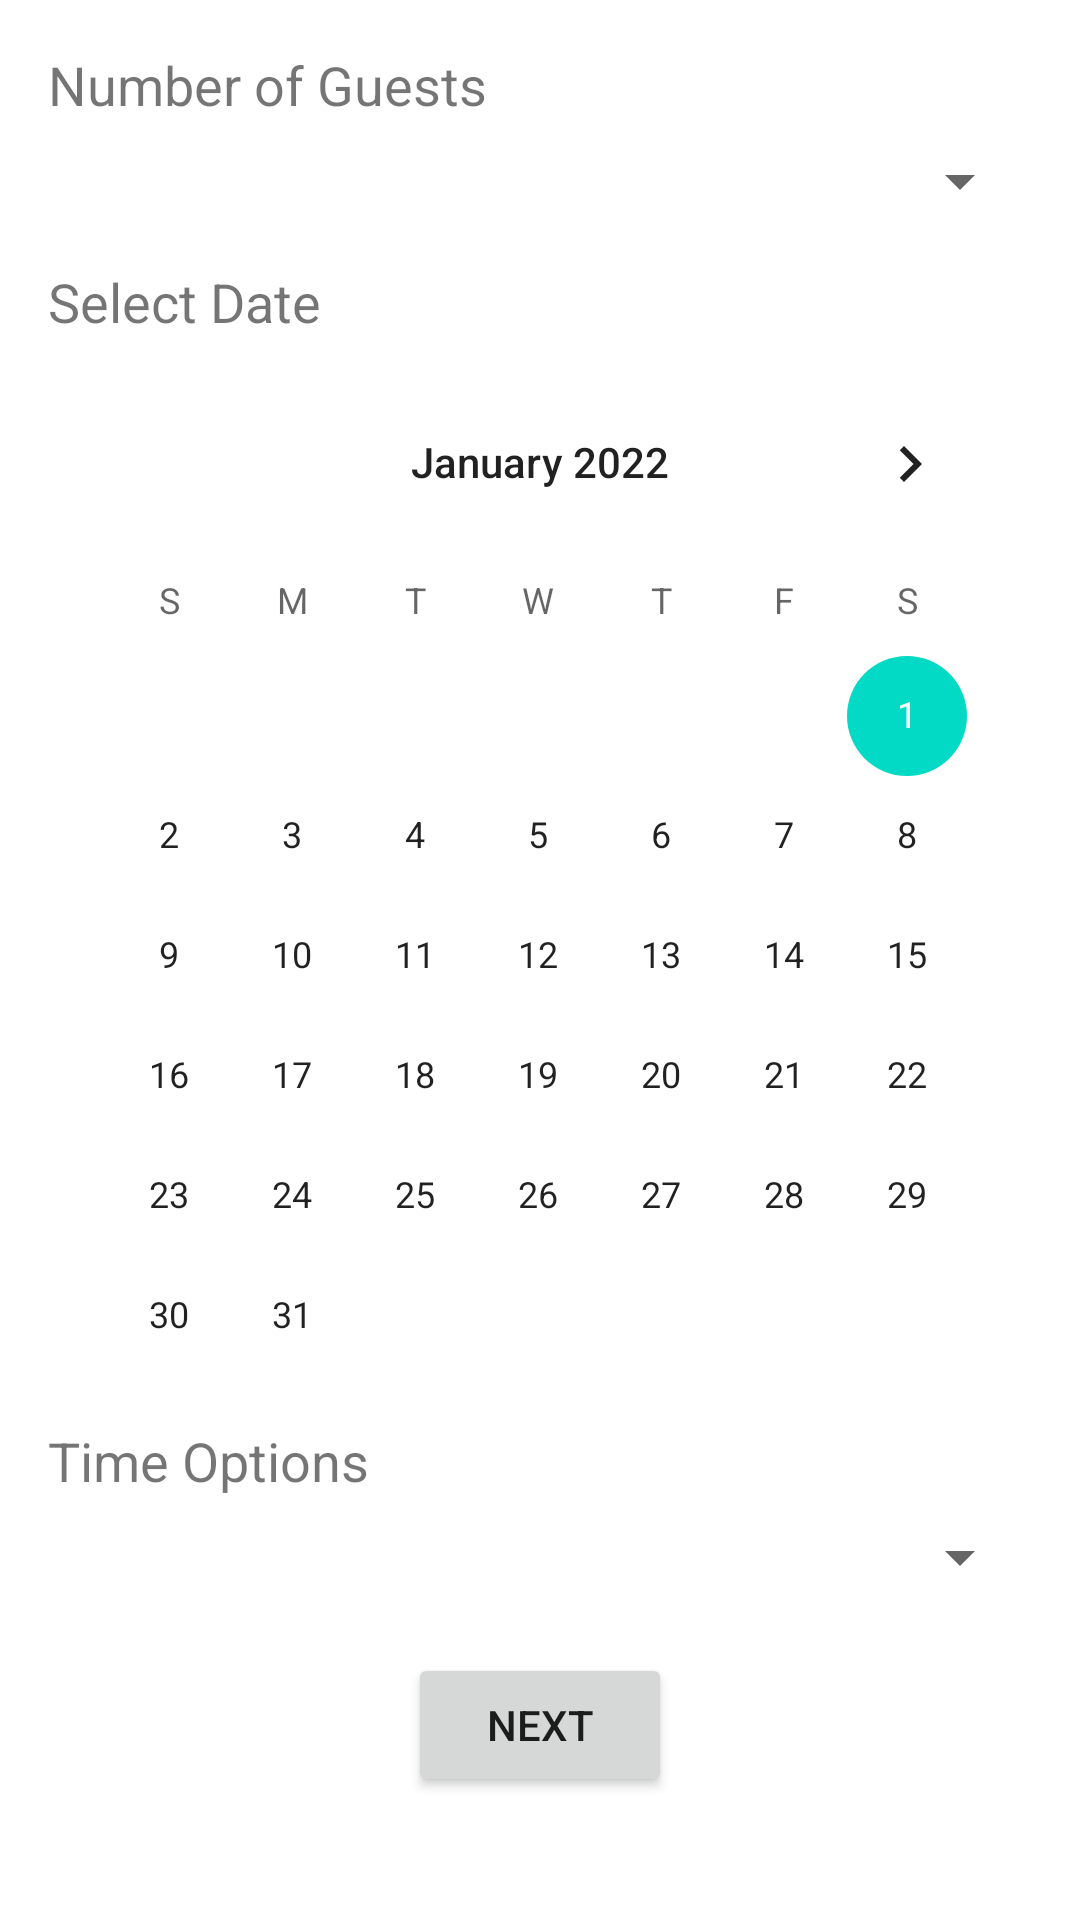

Layout XML and referenced resources for this Android screen:
<!-- AndroidManifest.xml: application theme Theme.FineDining -->
<!-- res/layout/booking_page.xml -->
<?xml version="1.0" encoding="utf-8"?>

<LinearLayout xmlns:android="http://schemas.android.com/apk/res/android"
    android:layout_width="match_parent"
    android:layout_height="match_parent"
    android:orientation="vertical"
    android:padding="16dp">

    
    <TextView
        android:id="@+id/guestLabel"
        android:layout_width="wrap_content"
        android:layout_height="wrap_content"
        android:text="Number of Guests"
        android:textSize="18sp"
        android:layout_marginBottom="8dp" />

    <Spinner
        android:id="@+id/guestSpinner"
        android:layout_width="match_parent"
        android:layout_height="wrap_content" />

    
    <TextView
        android:id="@+id/dateLabel"
        android:layout_width="wrap_content"
        android:layout_height="wrap_content"
        android:text="Select Date"
        android:textSize="18sp"
        android:layout_marginTop="16dp"
        android:layout_marginBottom="8dp" />

    <CalendarView
        android:id="@+id/datePicker"
        android:layout_width="match_parent"
        android:layout_height="wrap_content"
        android:minDate="01/01/2022" />

    
    <TextView
        android:id="@+id/timeLabel"
        android:layout_width="wrap_content"
        android:layout_height="wrap_content"
        android:text="Time Options"
        android:textSize="18sp"
        android:layout_marginTop="16dp"
        android:layout_marginBottom="8dp" />

    <Spinner
        android:id="@+id/timeSpinner"
        android:layout_width="match_parent"
        android:layout_height="wrap_content" />

    <Button
        android:id="@+id/nextButton"
        android:layout_width="wrap_content"
        android:layout_height="wrap_content"
        android:text="Next"
        android:layout_gravity="center_horizontal"
        android:layout_marginTop="20dp"
        />
</LinearLayout>
<!-- resources referenced by this layout -->
<resources>
  <style name="Theme.FineDining" parent="Theme.MaterialComponents.DayNight.DarkActionBar">
          
          <item name="colorPrimary">@color/purple_500</item>
          <item name="colorPrimaryVariant">@color/purple_700</item>
          <item name="colorOnPrimary">@color/white</item>
          
          <item name="colorSecondary">@color/teal_200</item>
          <item name="colorSecondaryVariant">@color/teal_700</item>
          <item name="colorOnSecondary">@color/black</item>
          
          <item name="android:statusBarColor">?attr/colorPrimaryVariant</item>
          
      </style>
  <!-- not gathered from this repository: default colours our renderer supplied (Android Studio template values) -->
  <color name="purple_500">#FF6200EE</color>
  <color name="purple_700">#FF3700B3</color>
  <color name="teal_200">#FF03DAC5</color>
  <color name="teal_700">#FF018786</color>
  <color name="black">#FF000000</color>
  <color name="white">#FFFFFFFF</color>
</resources>
